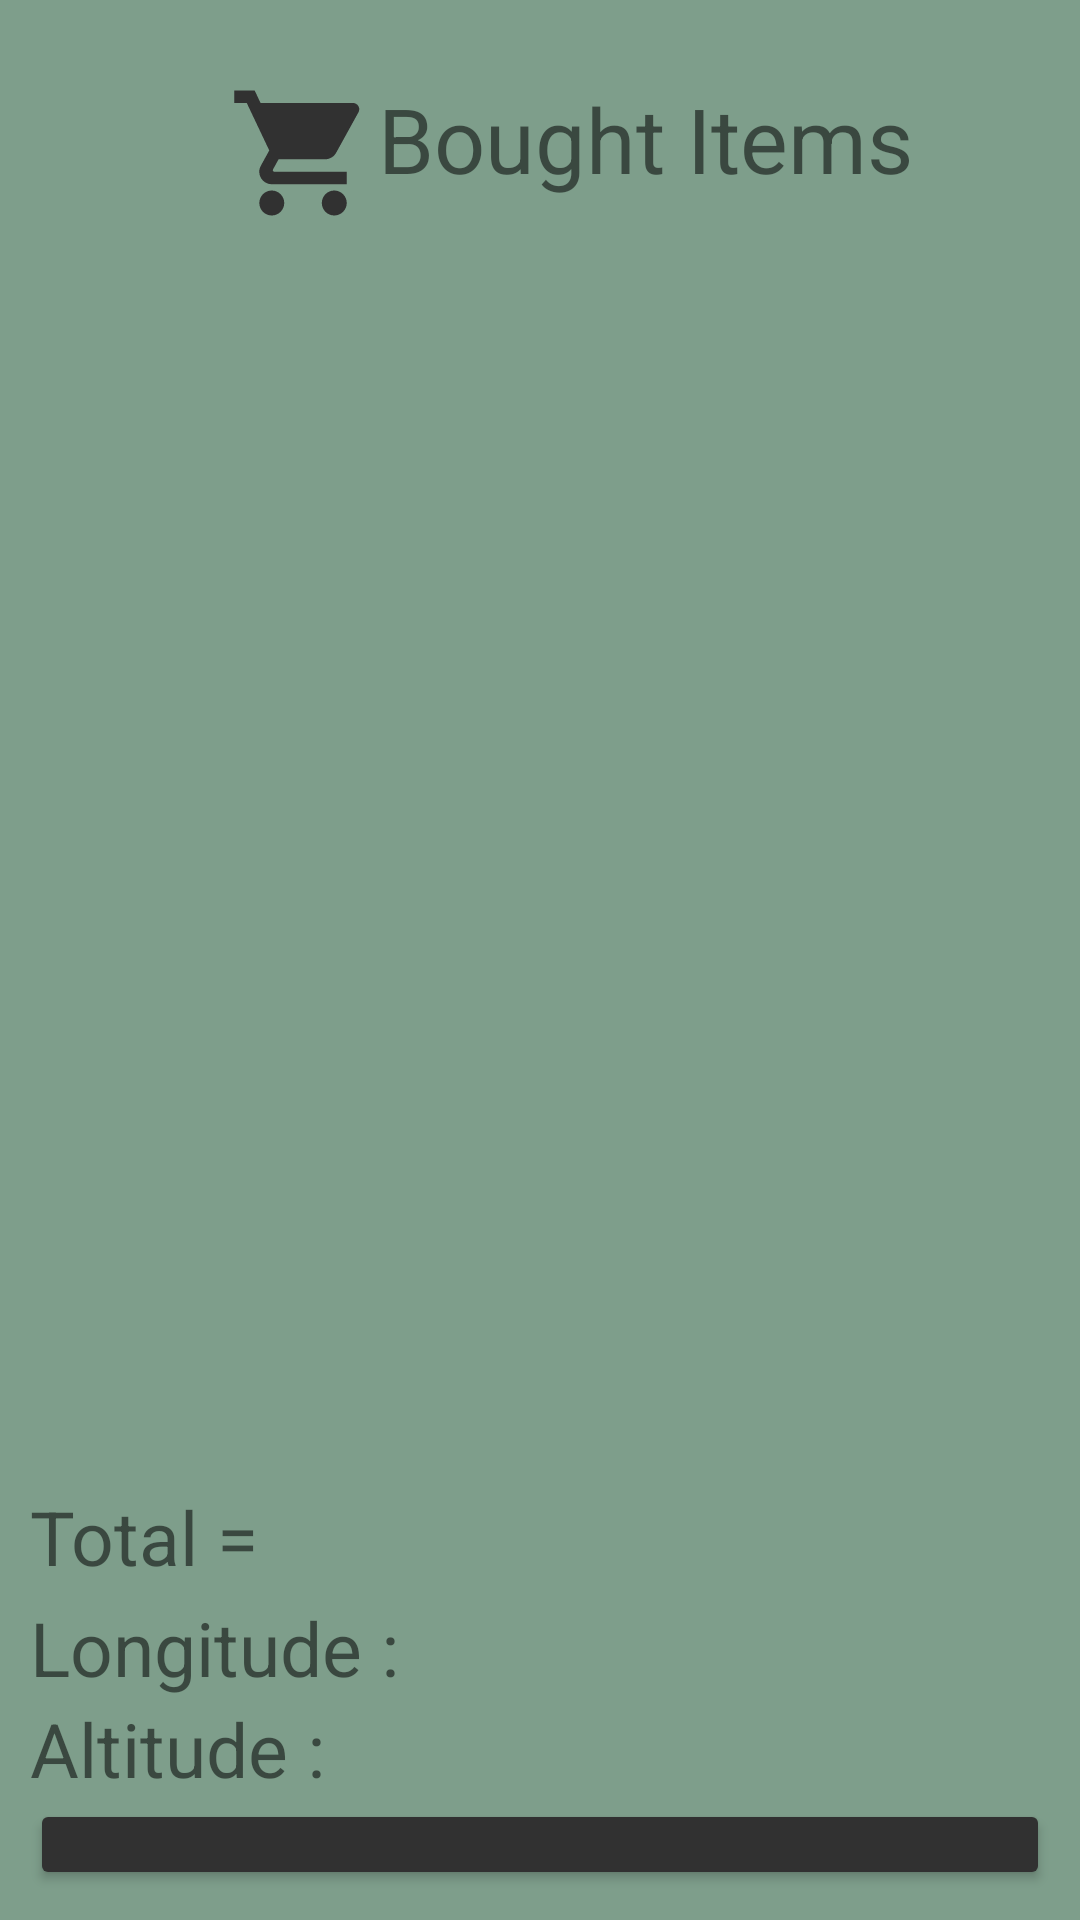

Write the Android layout XML for this screen, with the resource values it uses.
<!-- AndroidManifest.xml: application theme Theme.ShopPingy -->
<!-- res/layout/activity_cart_page.xml -->
<?xml version="1.0" encoding="utf-8"?>

<androidx.constraintlayout.widget.ConstraintLayout xmlns:android="http://schemas.android.com/apk/res/android"
    xmlns:app="http://schemas.android.com/apk/res-auto"
    xmlns:tools="http://schemas.android.com/tools"
    android:layout_width="match_parent"
    android:layout_height="match_parent"
    tools:context=".cartPage">

    <LinearLayout
        android:layout_width="match_parent"
        android:layout_height="match_parent"
        android:padding="10dp"
        android:background="@color/green"
        android:orientation="vertical">
        <LinearLayout
            android:layout_width="match_parent"
            android:layout_height="wrap_content"
            android:padding="16dp"
            android:background="@color/green"
            android:orientation="horizontal">
            <ImageView
                android:layout_width="50sp"
                android:layout_height="50sp"
                android:background="@color/green"
                app:srcCompat="@drawable/shopping"
                tools:ignore="VectorDrawableCompat"
                android:layout_marginLeft="50sp"/>
            <TextView
                android:layout_width="wrap_content"
                android:layout_height="wrap_content"
                android:text="Bought Items"
                android:textSize="30sp"/>
        </LinearLayout>

        <ListView
            android:id="@+id/listId1"
            android:layout_width="match_parent"
            android:layout_height="400dp"
            android:textSize="20sp" />
        <TextView
            android:id="@+id/totalTxt"
            android:layout_width="wrap_content"
            android:layout_height="wrap_content"
            android:text="Total = "
            android:textSize="25sp"
            android:paddingTop="10px"/>
        <TextView
            android:id="@+id/longTxt"
            android:layout_width="wrap_content"
            android:layout_height="wrap_content"
            android:text="Longitude : "
            android:textSize="25sp"
            android:paddingTop="10px"/>
        <TextView
            android:id="@+id/altTxt"
            android:layout_width="wrap_content"
            android:layout_height="wrap_content"
            android:text="Altitude : "
            android:textSize="25sp"/>

        <Button
            android:id="@+id/cconfirmBtn"
            android:layout_width="match_parent"
            android:layout_height="wrap_content"
            android:backgroundTint="@color/dark"
            android:text="Confirm buying"
            android:textAllCaps="false"
            android:padding="20sp"
            android:textColor="@color/green"
            android:layout_gravity="bottom"
            android:textSize="24sp"
            android:onClick="confirmFunc"/>

    </LinearLayout>







</androidx.constraintlayout.widget.ConstraintLayout>
<!-- resources referenced by this layout -->
<resources>
  <color name="dark">#313131</color>
  <color name="green">#FF7E9E8B</color>
  <!-- drawable shopping (drawable) -->
  <vector android:height="24dp" android:tint="#313131"
      android:viewportHeight="24" android:viewportWidth="24"
      android:width="24dp" xmlns:android="http://schemas.android.com/apk/res/android">
      <path android:fillColor="@android:color/white" android:pathData="M7,18c-1.1,0 -1.99,0.9 -1.99,2S5.9,22 7,22s2,-0.9 2,-2 -0.9,-2 -2,-2zM1,2v2h2l3.6,7.59 -1.35,2.45c-0.16,0.28 -0.25,0.61 -0.25,0.96 0,1.1 0.9,2 2,2h12v-2L7.42,15c-0.14,0 -0.25,-0.11 -0.25,-0.25l0.03,-0.12 0.9,-1.63h7.45c0.75,0 1.41,-0.41 1.75,-1.03l3.58,-6.49c0.08,-0.14 0.12,-0.31 0.12,-0.48 0,-0.55 -0.45,-1 -1,-1L5.21,4l-0.94,-2L1,2zM17,18c-1.1,0 -1.99,0.9 -1.99,2s0.89,2 1.99,2 2,-0.9 2,-2 -0.9,-2 -2,-2z"/>
  </vector>
  <style name="Theme.ShopPingy" parent="Theme.MaterialComponents.DayNight.DarkActionBar">
          
          <item name="colorPrimary">@color/purple_500</item>
          <item name="colorPrimaryVariant">@color/purple_700</item>
          <item name="colorOnPrimary">@color/white</item>
          
          <item name="colorSecondary">@color/teal_200</item>
          <item name="colorSecondaryVariant">@color/teal_700</item>
          <item name="colorOnSecondary">@color/black</item>
          
          <item name="android:statusBarColor" tools:targetApi="l">?attr/colorPrimaryVariant</item>
          
      </style>
  <color name="purple_500">#FF6200EE</color>
  <color name="purple_700">#FF3700B3</color>
  <color name="white">#FFFFFFFF</color>
  <color name="teal_200">#FF03DAC5</color>
  <color name="teal_700">#FF018786</color>
  <color name="black">#FF000000</color>
</resources>
